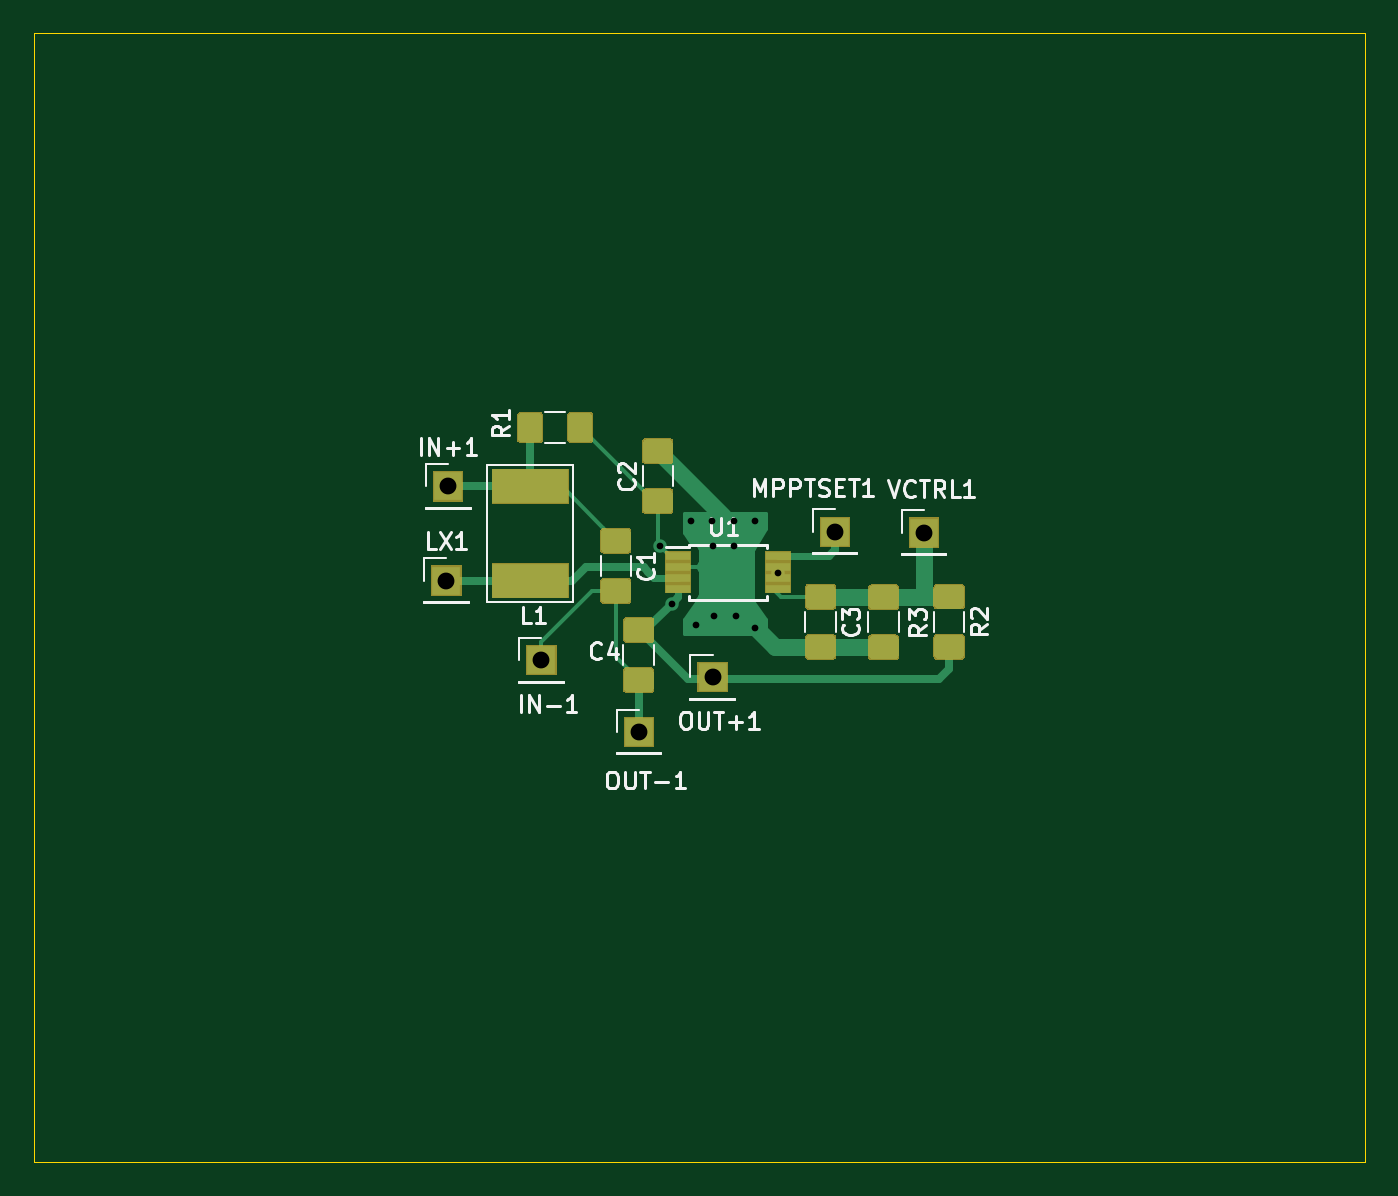
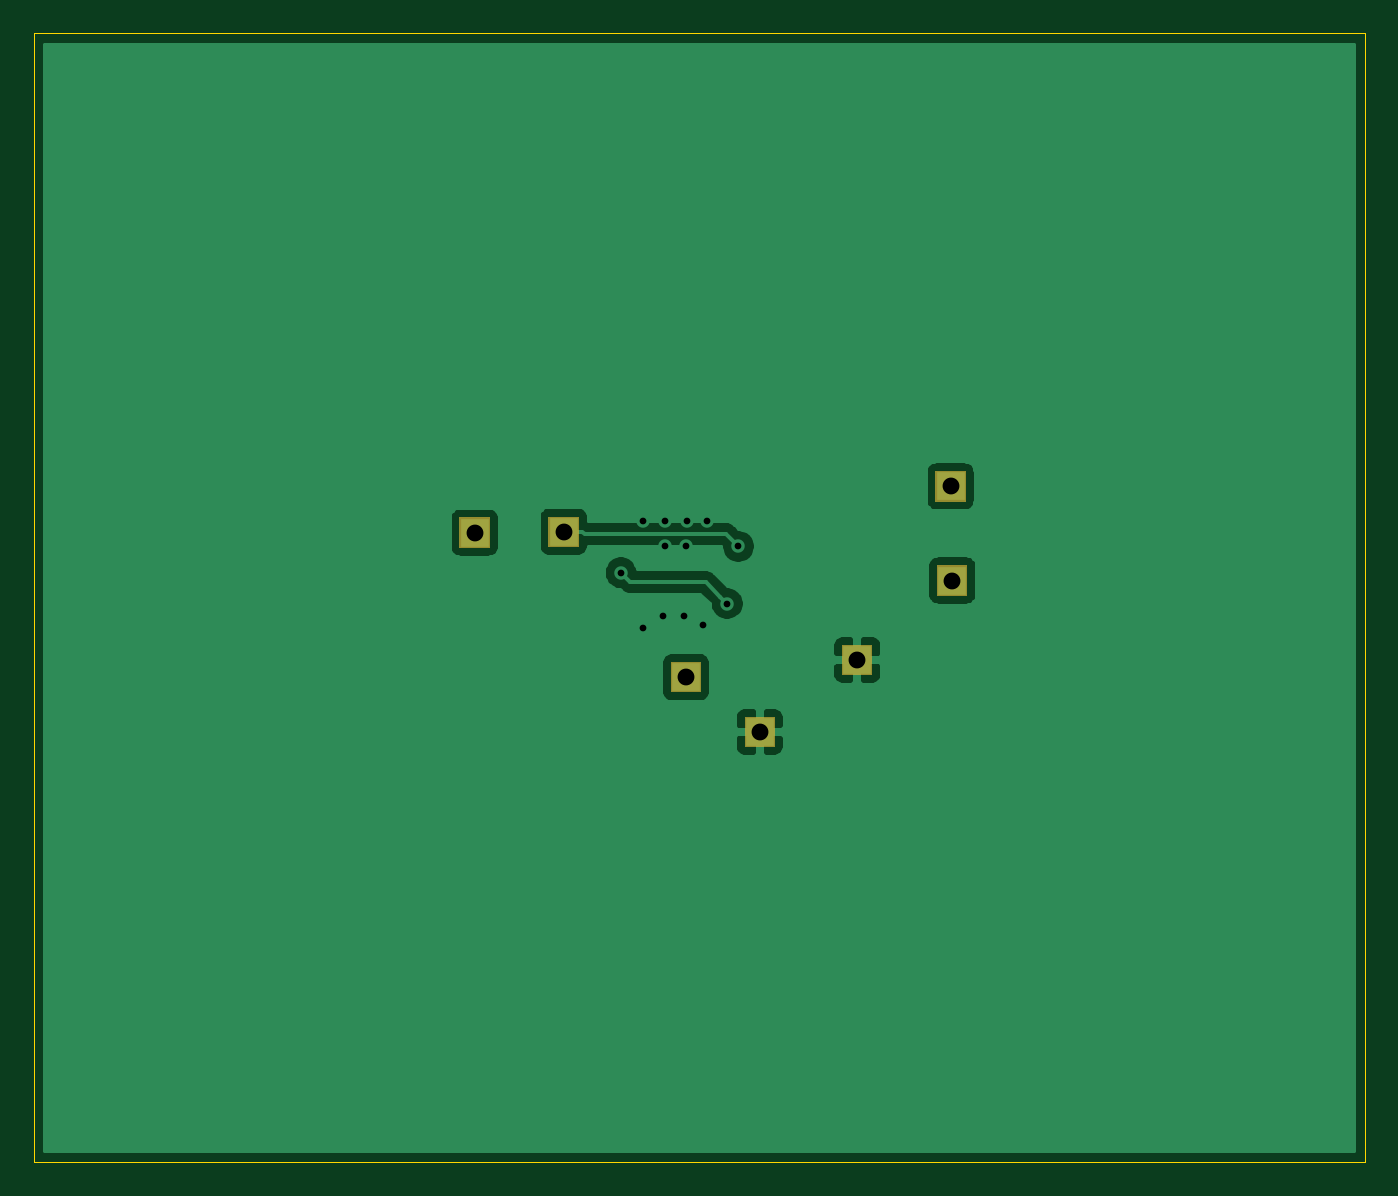
Circuit board: 11 layer files. Board 79.0 x 67.0 mm.
- bottom_copper: main-B_Cu.gbr (23839 bytes)
- bottom_mask: main-B_Mask.gbr (1670 bytes)
- paste: main-B_Paste.gbr (486 bytes)
- bottom_silk: main-B_SilkS.gbr (487 bytes)
- outline: main-Edge_Cuts.gbr (987 bytes)
- top_copper: main-F_Cu.gbr (32431 bytes)
- top_mask: main-F_Mask.gbr (15840 bytes)
- paste: main-F_Paste.gbr (26040 bytes)
- top_silk: main-F_SilkS.gbr (14915 bytes)
- drill: main-NPTH.drl (272 bytes)
- drill: main-PTH.drl (561 bytes)

=== bottom_copper: main-B_Cu.gbr (23839 bytes, source omitted) ===
=== bottom_mask: main-B_Mask.gbr ===
G04 #@! TF.GenerationSoftware,KiCad,Pcbnew,(5.1.0)-1*
G04 #@! TF.CreationDate,2020-01-06T22:37:38-04:00*
G04 #@! TF.ProjectId,main,6d61696e-2e6b-4696-9361-645f70636258,rev?*
G04 #@! TF.SameCoordinates,Original*
G04 #@! TF.FileFunction,Soldermask,Bot*
G04 #@! TF.FilePolarity,Negative*
%FSLAX46Y46*%
G04 Gerber Fmt 4.6, Leading zero omitted, Abs format (unit mm)*
G04 Created by KiCad (PCBNEW (5.1.0)-1) date 2020-01-06 22:37:38*
%MOMM*%
%LPD*%
G04 APERTURE LIST*
%ADD10C,0.100000*%
G04 APERTURE END LIST*
D10*
G36*
X141820200Y-87362600D02*
G01*
X140018200Y-87362600D01*
X140018200Y-85560600D01*
X141820200Y-85560600D01*
X141820200Y-87362600D01*
X141820200Y-87362600D01*
G37*
G36*
X146189000Y-84111400D02*
G01*
X144387000Y-84111400D01*
X144387000Y-82309400D01*
X146189000Y-82309400D01*
X146189000Y-84111400D01*
X146189000Y-84111400D01*
G37*
G36*
X136029000Y-83095400D02*
G01*
X134227000Y-83095400D01*
X134227000Y-81293400D01*
X136029000Y-81293400D01*
X136029000Y-83095400D01*
X136029000Y-83095400D01*
G37*
G36*
X130390200Y-78371000D02*
G01*
X128588200Y-78371000D01*
X128588200Y-76569000D01*
X130390200Y-76569000D01*
X130390200Y-78371000D01*
X130390200Y-78371000D01*
G37*
G36*
X158736600Y-75526200D02*
G01*
X156934600Y-75526200D01*
X156934600Y-73724200D01*
X158736600Y-73724200D01*
X158736600Y-75526200D01*
X158736600Y-75526200D01*
G37*
G36*
X153453400Y-75475400D02*
G01*
X151651400Y-75475400D01*
X151651400Y-73673400D01*
X153453400Y-73673400D01*
X153453400Y-75475400D01*
X153453400Y-75475400D01*
G37*
G36*
X130491800Y-72783000D02*
G01*
X128689800Y-72783000D01*
X128689800Y-70981000D01*
X130491800Y-70981000D01*
X130491800Y-72783000D01*
X130491800Y-72783000D01*
G37*
M02*

=== paste: main-B_Paste.gbr ===
G04 #@! TF.GenerationSoftware,KiCad,Pcbnew,(5.1.0)-1*
G04 #@! TF.CreationDate,2020-01-06T22:37:38-04:00*
G04 #@! TF.ProjectId,main,6d61696e-2e6b-4696-9361-645f70636258,rev?*
G04 #@! TF.SameCoordinates,Original*
G04 #@! TF.FileFunction,Paste,Bot*
G04 #@! TF.FilePolarity,Positive*
%FSLAX46Y46*%
G04 Gerber Fmt 4.6, Leading zero omitted, Abs format (unit mm)*
G04 Created by KiCad (PCBNEW (5.1.0)-1) date 2020-01-06 22:37:38*
%MOMM*%
%LPD*%
G04 APERTURE LIST*
G04 APERTURE END LIST*
M02*

=== bottom_silk: main-B_SilkS.gbr ===
G04 #@! TF.GenerationSoftware,KiCad,Pcbnew,(5.1.0)-1*
G04 #@! TF.CreationDate,2020-01-06T22:37:38-04:00*
G04 #@! TF.ProjectId,main,6d61696e-2e6b-4696-9361-645f70636258,rev?*
G04 #@! TF.SameCoordinates,Original*
G04 #@! TF.FileFunction,Legend,Bot*
G04 #@! TF.FilePolarity,Positive*
%FSLAX46Y46*%
G04 Gerber Fmt 4.6, Leading zero omitted, Abs format (unit mm)*
G04 Created by KiCad (PCBNEW (5.1.0)-1) date 2020-01-06 22:37:38*
%MOMM*%
%LPD*%
G04 APERTURE LIST*
G04 APERTURE END LIST*
M02*

=== outline: main-Edge_Cuts.gbr ===
G04 #@! TF.GenerationSoftware,KiCad,Pcbnew,(5.1.0)-1*
G04 #@! TF.CreationDate,2020-01-06T22:37:38-04:00*
G04 #@! TF.ProjectId,main,6d61696e-2e6b-4696-9361-645f70636258,rev?*
G04 #@! TF.SameCoordinates,Original*
G04 #@! TF.FileFunction,Profile,NP*
%FSLAX46Y46*%
G04 Gerber Fmt 4.6, Leading zero omitted, Abs format (unit mm)*
G04 Created by KiCad (PCBNEW (5.1.0)-1) date 2020-01-06 22:37:38*
%MOMM*%
%LPD*%
G04 APERTURE LIST*
%ADD10C,0.050000*%
G04 APERTURE END LIST*
D10*
X105000000Y-112000000D02*
X105000000Y-111000000D01*
X147000000Y-112000000D02*
X105000000Y-112000000D01*
X105000000Y-78000000D02*
X105000000Y-111000000D01*
X105000000Y-45000000D02*
X105000000Y-78000000D01*
X144000000Y-45000000D02*
X105000000Y-45000000D01*
X184000000Y-45000000D02*
X144000000Y-45000000D01*
X184000000Y-79000000D02*
X184000000Y-45000000D01*
X184000000Y-112000000D02*
X184000000Y-79000000D01*
X183000000Y-112000000D02*
X184000000Y-112000000D01*
X147000000Y-112000000D02*
X183000000Y-112000000D01*
M02*

=== top_copper: main-F_Cu.gbr (32431 bytes, source omitted) ===
=== top_mask: main-F_Mask.gbr (15840 bytes, source omitted) ===
=== paste: main-F_Paste.gbr (26040 bytes, source omitted) ===
=== top_silk: main-F_SilkS.gbr (14915 bytes, source omitted) ===
=== drill: main-NPTH.drl ===
M48
; DRILL file {KiCad (5.1.0)-1} date 1/6/2020 10:37:41 PM
; FORMAT={-:-/ absolute / inch / decimal}
; #@! TF.CreationDate,2020-01-06T22:37:41-04:00
; #@! TF.GenerationSoftware,Kicad,Pcbnew,(5.1.0)-1
; #@! TF.FileFunction,NonPlated,1,2,NPTH
FMAT,2
INCH
%
G90
G05
T0
M30

=== drill: main-PTH.drl ===
M48
; DRILL file {KiCad (5.1.0)-1} date 1/6/2020 10:37:41 PM
; FORMAT={-:-/ absolute / inch / decimal}
; #@! TF.CreationDate,2020-01-06T22:37:41-04:00
; #@! TF.GenerationSoftware,Kicad,Pcbnew,(5.1.0)-1
; #@! TF.FileFunction,Plated,1,2,PTH
FMAT,2
INCH
T1C0.0157
T2C0.0394
%
G90
G05
T1
X5.5978Y-2.9702
X5.624Y-3.104
X5.67Y-2.91
X5.68Y-3.1545
X5.718Y-2.91
X5.72Y-2.97
X5.724Y-3.134
X5.77Y-2.91
X5.77Y-2.97
X5.774Y-3.134
X5.82Y-2.91
X5.82Y-3.16
X5.8721Y-3.0319
T2
X5.102Y-2.83
X5.32Y-3.236
X5.098Y-3.05
X6.006Y-2.936
X5.72Y-3.276
X5.548Y-3.404
X6.214Y-2.938
T0
M30

